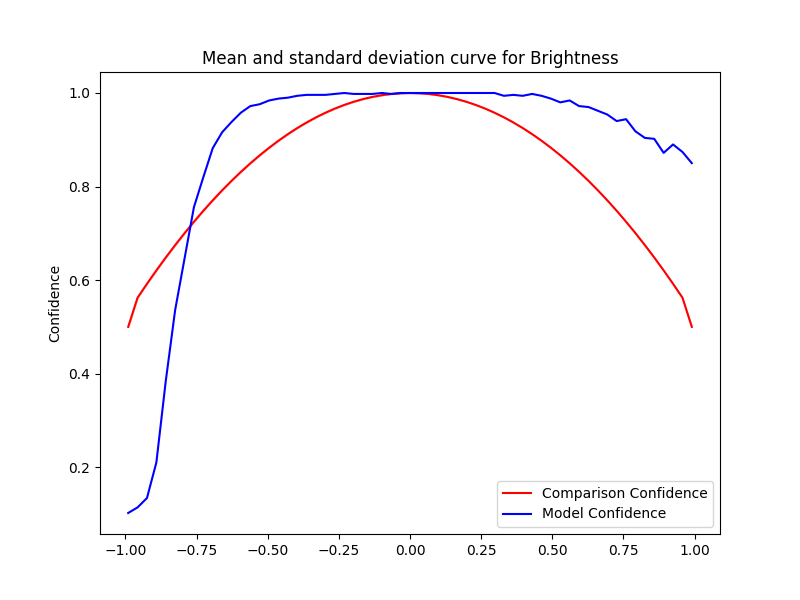

The data file committed next to this chart (first rows):
Severity, Mean, Std, Accuracy, Time Taken
-0.0, 1.0, 0.0, 1.0, 0.08452
-0.033, 0.9995, 2.222669831529484e-16, 1.0, 0.08678
-0.066, 0.9979, 2.222669831529484e-16, 0.998, 0.09033
-0.099, 0.9953, 0.0, 1.0, 0.09188
-0.132, 0.9917, 2.222669831529484e-16, 0.998, 0.09722
-0.165, 0.987, 3.3340047472942265e-16, 0.998, 0.09824
-0.198, 0.9813, 1.111334915764742e-16, 0.998, 0.09936
-0.231, 0.9745, 2.222669831529484e-16, 1.0, 0.09936
-0.264, 0.9667, 1.111334915764742e-16, 0.998, 0.1012
-0.297, 0.9579, 2.222669831529484e-16, 0.996, 0.1124
-0.33, 0.948, 1.111334915764742e-16, 0.996, 0.1167
-0.363, 0.937, 0.0, 0.996, 0.1149
-0.396, 0.9251, 2.222669831529484e-16, 0.994, 0.1254
-0.429, 0.9121, 1.111334915764742e-16, 0.99, 0.115
-0.462, 0.898, 1.111334915764742e-16, 0.988, 0.123
-0.495, 0.8829, 2.222669831529484e-16, 0.984, 0.2406
-0.528, 0.8668, 1.111334915764742e-16, 0.976, 0.1896
-0.561, 0.8496, 3.3340047472942265e-16, 0.972, 0.1104
-0.594, 0.8314, 3.3340047472942265e-16, 0.958, 0.1318
-0.627, 0.8122, 3.3340047472942265e-16, 0.938, 0.1173
-0.66, 0.7919, 0.0, 0.916, 0.1322
-0.693, 0.7706, 0.0, 0.882, 0.1267
-0.726, 0.7482, 2.222669831529484e-16, 0.82, 0.1849
-0.759, 0.7248, 1.111334915764742e-16, 0.756, 0.1236
-0.792, 0.7003, 2.222669831529484e-16, 0.646, 0.13
-0.825, 0.6748, 2.222669831529484e-16, 0.536, 0.1285
-0.858, 0.6483, 2.222669831529484e-16, 0.384, 0.1288
-0.891, 0.6207, 3.3340047472942265e-16, 0.21, 0.1292
-0.924, 0.5921, 1.111334915764742e-16, 0.134, 0.1294
-0.957, 0.5624, 2.222669831529484e-16, 0.114, 0.1424
-0.99, 0.5, 0.0, 0.102, 0.1202
0.0, 1.0, 0.0, 1.0, 0.09591
0.033, 0.9995, 2.222669831529484e-16, 1.0, 0.09961
0.066, 0.9979, 2.222669831529484e-16, 1.0, 0.09881
0.099, 0.9953, 0.0, 1.0, 0.09841
0.132, 0.9917, 2.222669831529484e-16, 1.0, 0.1034
0.165, 0.987, 3.3340047472942265e-16, 1.0, 0.1024
0.198, 0.9813, 1.111334915764742e-16, 1.0, 0.0958
0.231, 0.9745, 2.222669831529484e-16, 1.0, 0.09728
0.264, 0.9667, 1.111334915764742e-16, 1.0, 0.1088
0.297, 0.9579, 2.222669831529484e-16, 1.0, 0.1676
0.33, 0.948, 1.111334915764742e-16, 0.994, 0.1022
0.363, 0.937, 0.0, 0.996, 0.1018
0.396, 0.9251, 2.222669831529484e-16, 0.994, 0.1093
0.429, 0.9121, 1.111334915764742e-16, 0.998, 0.184
0.462, 0.898, 1.111334915764742e-16, 0.994, 0.1182
0.495, 0.8829, 2.222669831529484e-16, 0.988, 0.1154
0.528, 0.8668, 1.111334915764742e-16, 0.98, 0.1988
0.561, 0.8496, 3.3340047472942265e-16, 0.984, 0.1593
0.594, 0.8314, 3.3340047472942265e-16, 0.972, 0.1235
0.627, 0.8122, 3.3340047472942265e-16, 0.97, 0.123
0.66, 0.7919, 0.0, 0.962, 0.1942
0.693, 0.7706, 0.0, 0.954, 0.1926
0.726, 0.7482, 2.222669831529484e-16, 0.94, 0.1306
0.759, 0.7248, 1.111334915764742e-16, 0.944, 0.1454
0.792, 0.7003, 2.222669831529484e-16, 0.918, 0.1765
0.825, 0.6748, 2.222669831529484e-16, 0.904, 0.1952
0.858, 0.6483, 2.222669831529484e-16, 0.902, 0.1957
0.891, 0.6207, 3.3340047472942265e-16, 0.872, 0.1929
0.924, 0.5921, 1.111334915764742e-16, 0.89, 0.193
... 2 more rows
